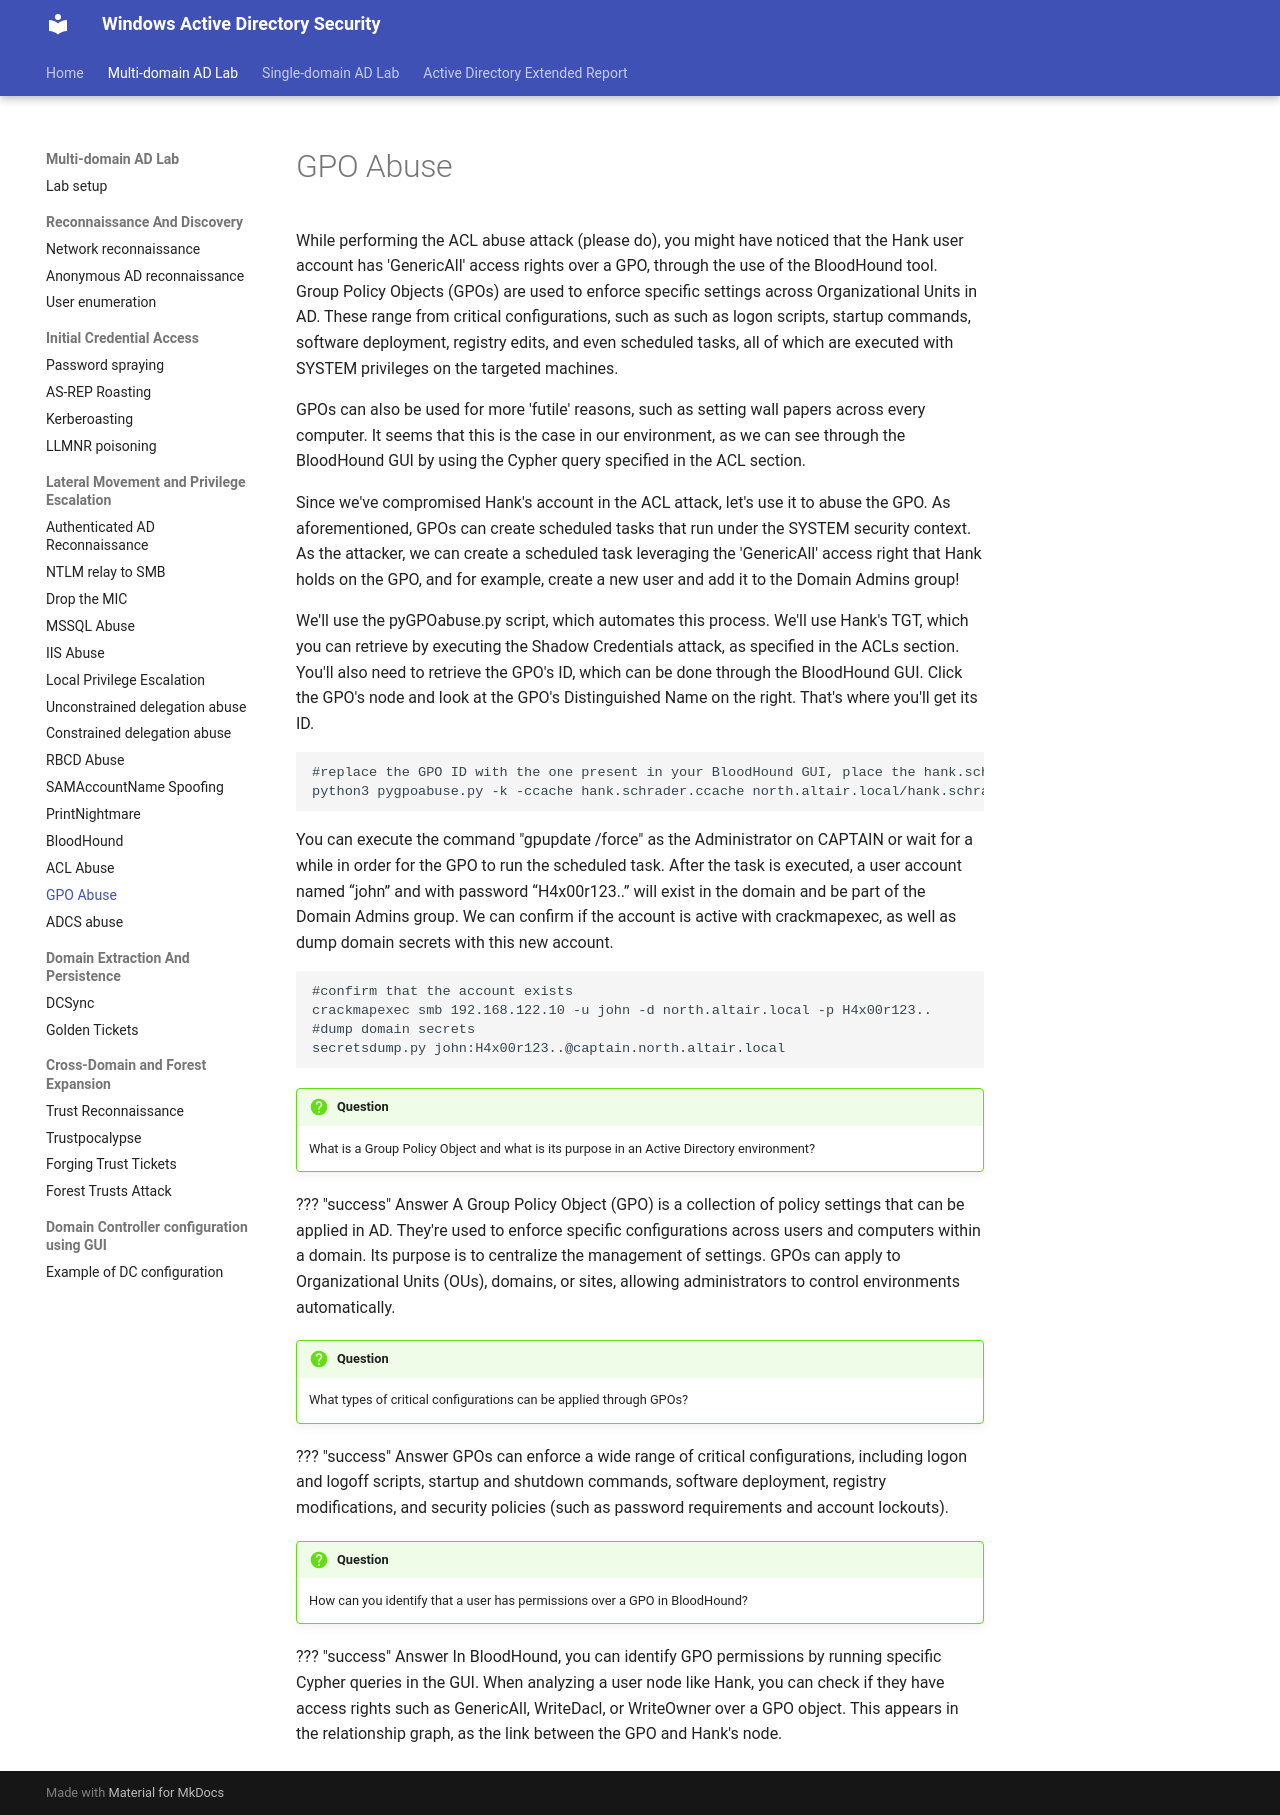

repository: netexperiments/wadsecurity · page: labs/multi-domain-attacks/GPOabuse/index.html · generator: mkdocs

#GPO Abuse
While performing the ACL abuse attack (please do), you might have noticed that the Hank user account has 'GenericAll' access rights over a GPO, through the use of the BloodHound tool. Group Policy Objects (GPOs) are used to enforce specific settings across Organizational Units in AD. These range from critical configurations,  such as such as logon scripts, startup commands, software deployment, registry edits, and even scheduled tasks, all of which are executed with SYSTEM privileges on the targeted machines.

GPOs can also be used for more 'futile' reasons, such as setting wall papers across every computer. It seems that this is the case in our environment, as we can see through the BloodHound GUI by using the Cypher query specified in the ACL section.

Since we've compromised Hank's account in the ACL attack, let's use it to abuse the GPO. As aforementioned, GPOs can create scheduled tasks that run under the SYSTEM security context. As the attacker, we can create a scheduled task leveraging the 'GenericAll' access right that Hank holds on the GPO, and for example, create a new user and add it to the Domain Admins group!

We'll use the pyGPOabuse.py script, which automates this process. We'll use Hank's TGT, which you can retrieve by executing the Shadow Credentials attack, as specified in the ACLs section. You'll also need to retrieve the GPO's ID, which can be done through the BloodHound GUI. Click the GPO's node and look at the GPO's Distinguished Name on the right. That's where you'll get its ID.
```
#replace the GPO ID with the one present in your BloodHound GUI, place the hank.schrader.ccache file in the pyGPOAbuse dir, set the KRB5CCNAME var to the .ccache file, and from there run:
python3 pygpoabuse.py -k -ccache hank.schrader.ccache north.altair.local/hank.schrader -gpo-id B2DBE2C2-9880-444B-A950-97072C096554 -dc-ip captain.north.altair.local
```

You can execute the command "gpupdate /force" as the Administrator on CAPTAIN or wait for a while in order for the GPO to run the scheduled task. After the task is executed, a user account named “john” and with password “H4x00r123..” will exist in the domain and be part of the Domain Admins group. We can confirm if the account is active with crackmapexec, as well as dump domain secrets with this new account.

```
#confirm that the account exists
crackmapexec smb 192.168.122.10 -u john -d north.altair.local -p H4x00r123..
#dump domain secrets
secretsdump.py john:H4x00r123..@captain.north.altair.local
```

!!! question
    What is a Group Policy Object and what is its purpose in an Active Directory environment?
??? "success" Answer
    A Group Policy Object (GPO) is a collection of policy settings that can be applied in AD. They're used to enforce specific configurations across users and computers within a domain. Its purpose is to centralize the management of settings. GPOs can apply to Organizational Units (OUs), domains, or sites, allowing administrators to control environments automatically.
!!! question
    What types of critical configurations can be applied through GPOs?
??? "success" Answer
    GPOs can enforce a wide range of critical configurations, including logon and logoff scripts, startup and shutdown commands, software deployment, registry modifications, and security policies (such as password requirements and account lockouts).
!!! question
    How can you identify that a user has permissions over a GPO in BloodHound?
??? "success" Answer
    In BloodHound, you can identify GPO permissions by running specific Cypher queries in the GUI. When analyzing a user node like Hank, you can check if they have access rights such as GenericAll, WriteDacl, or WriteOwner over a GPO object. This appears in the relationship graph, as the link between the GPO and Hank's node.
